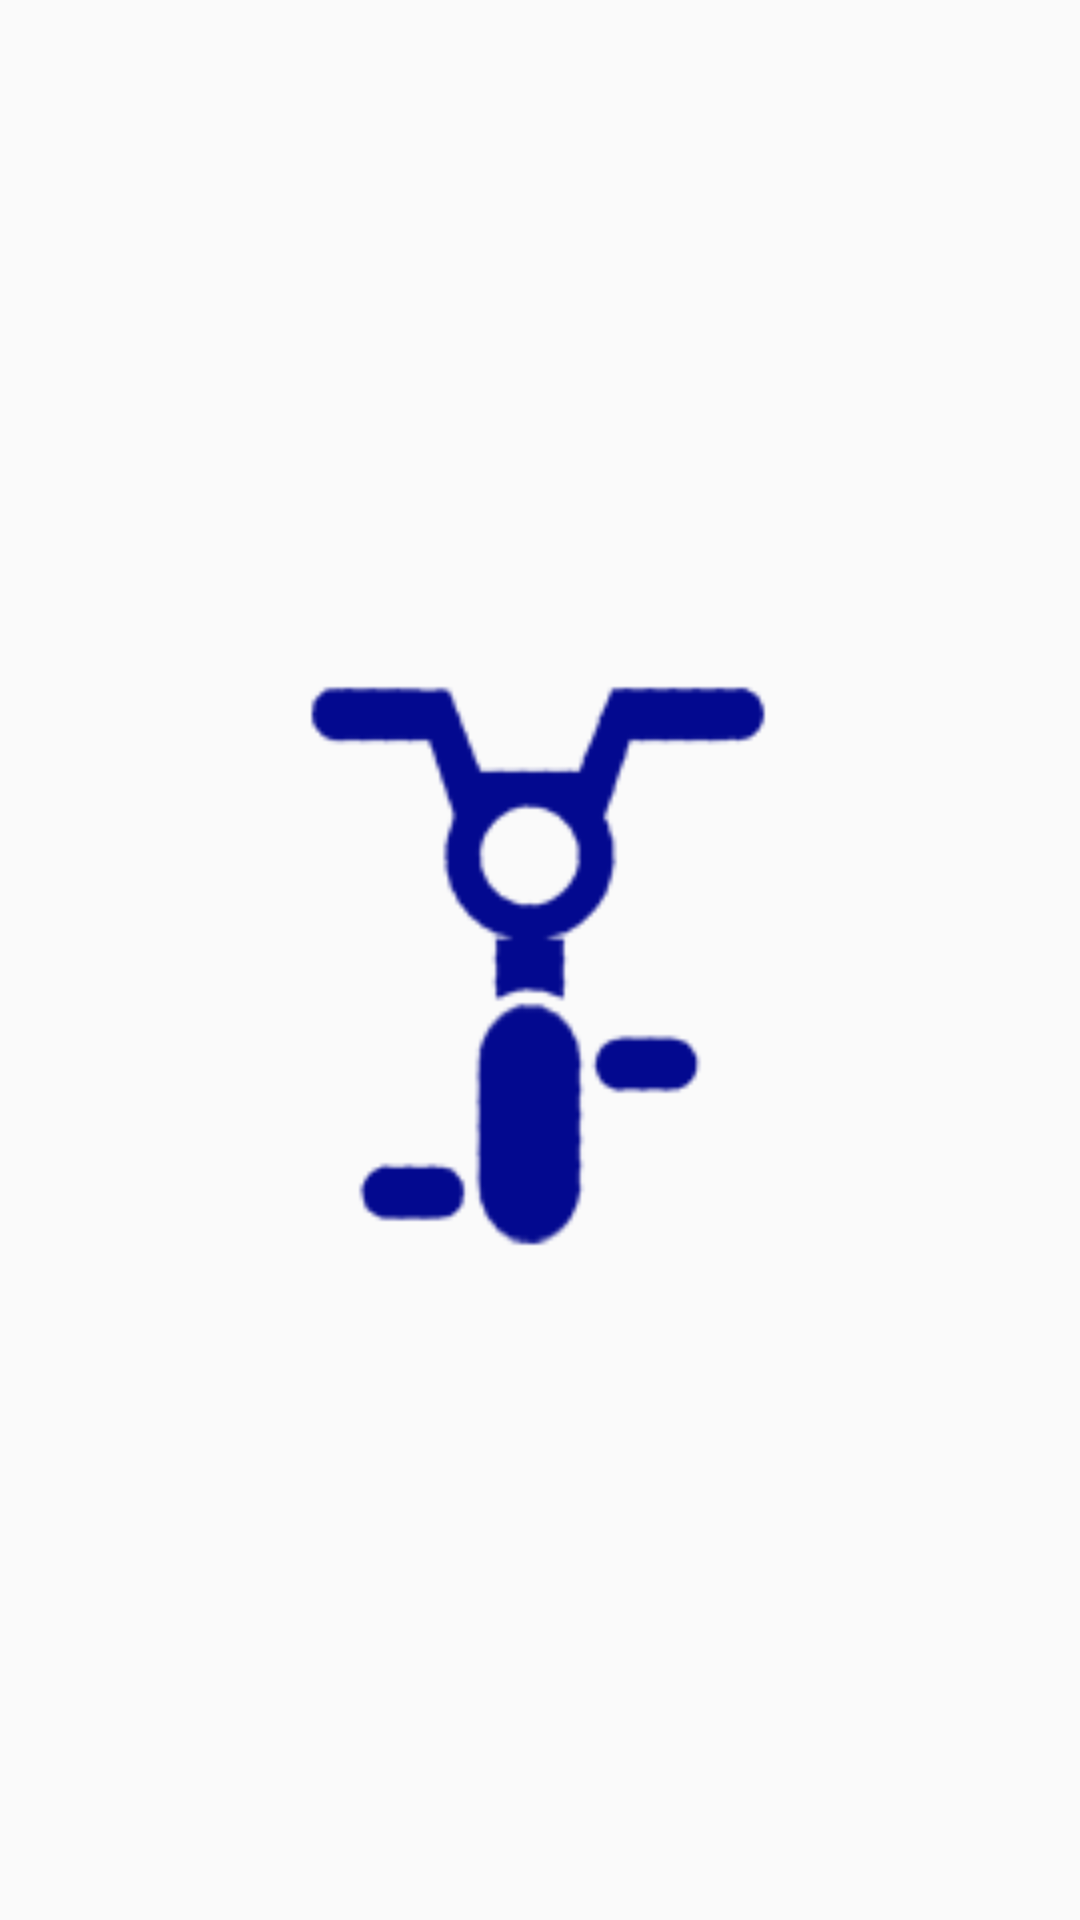

Write the Android layout XML for this screen, with the resource values it uses.
<!-- AndroidManifest.xml: application theme AppTheme -->
<!-- res/layout/activity_splash_screen.xml -->
<?xml version="1.0" encoding="utf-8"?>
<RelativeLayout xmlns:android="http://schemas.android.com/apk/res/android"
    xmlns:tools="http://schemas.android.com/tools"
    android:id="@+id/activity_splash_screen"
    android:layout_width="match_parent"
    android:layout_height="match_parent"
    tools:context="com.example.taufic.bikeapps.SplashScreen">
    <ImageView
        android:layout_width="200dp"
        android:layout_height="200dp"
        android:id="@+id/imageView"
        android:src="@drawable/splash_1"
        android:layout_centerVertical="true"
        android:layout_centerHorizontal="true" />
    
        
        
        
        
        
        
    
        
        
        
        
        
        
</RelativeLayout>
<!-- resources referenced by this layout -->
<resources>
  <!-- drawable splash_1: png bitmap (drawable, 7222 bytes) -->
  <style name="AppTheme" parent="Theme.AppCompat.Light.DarkActionBar">
          
          <item name="colorPrimary">@color/colorPrimary</item>
          <item name="colorPrimaryDark">@color/colorPrimaryDark</item>
          <item name="colorAccent">@color/colorAccent</item>
      </style>
  <!-- not gathered from this repository: default colours our renderer supplied (Android Studio template values) -->
  <color name="colorPrimary">#FF6200EE</color>
  <color name="colorPrimaryDark">#FF3700B3</color>
  <color name="colorAccent">#FF03DAC5</color>
</resources>
